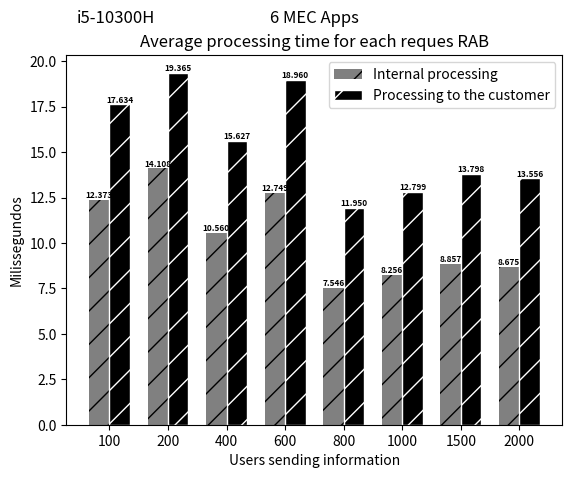
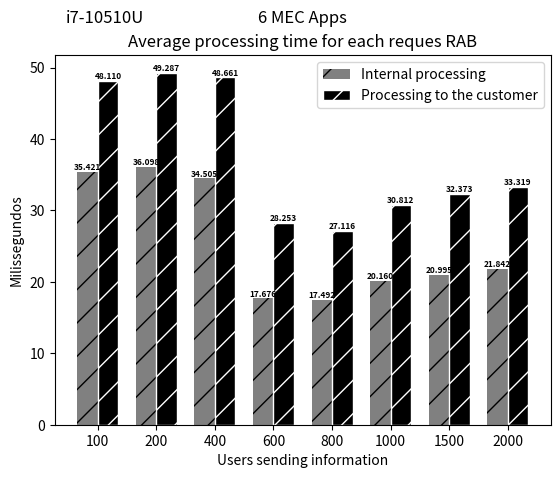

The script that saved these images, in order:
import matplotlib
matplotlib.use('Agg')  # Define o backend como Agg

import matplotlib.pyplot as plt
from PIL import Image

# Dados do primeiro gráfico
processamento_interno = [12.373, 14.108, 10.560, 12.749, 7.546, 8.256, 8.857, 8.675]
processamento_ate_o_cliente = [17.634, 19.365, 15.627, 18.960, 11.950, 12.799, 13.798, 13.556]

# Criando o primeiro gráfico
fig, ax = plt.subplots()
index = range(len(processamento_ate_o_cliente))
bar_width = 0.35
ax.bar(index, processamento_interno, bar_width, color='gray', hatch='/', label='Internal processing')
ax.bar([i + bar_width for i in index], processamento_ate_o_cliente, bar_width, color='black', hatch='/', edgecolor='white', label='Processing to the customer')

fontsize = 6
for i in index:
    ax.text(i, processamento_interno[i], f"{processamento_interno[i]:.3f}", ha='center', va='bottom', fontsize=fontsize, fontweight='bold')
    ax.text(i + bar_width, processamento_ate_o_cliente[i], f"{processamento_ate_o_cliente[i]:.3f}", ha='center', va='bottom', fontsize=fontsize, fontweight='bold')

ax.set_xlabel('Users sending information')
ax.set_ylabel('Milissegundos')
ax.set_title('Average processing time for each reques RAB')
ax.set_xticks([i + bar_width/2 for i in index])
ax.set_xticklabels([100, 200, 400, 600, 800, 1000, 1500, 2000])
ax.legend()

# Adicionando o texto "i5-10300H" e "2 MEC Apps" abaixo do primeiro gráfico
ax.text(0.10, 1.1, 'i5-10300H', ha='center', va='center', fontsize=12, transform=ax.transAxes)
ax.text(0.5, 1.1, '6 MEC Apps', ha='center', va='center', fontsize=12, transform=ax.transAxes)

# Salva o primeiro gráfico em um arquivo temporário
fig_path = 'temp_fig1.png'
fig.savefig(fig_path)

# Fecha a figura do primeiro gráfico
plt.close(fig)

# Dados do segundo gráfico
processamento_interno_2 = [35.421, 36.098, 34.505, 17.676, 17.492, 20.160, 20.995, 21.842]
processamento_ate_o_cliente_2 = [48.110, 49.287, 48.661, 28.253, 27.116, 30.812, 32.373, 33.319]

# Criando o segundo gráfico
fig2, ax2 = plt.subplots()
index = range(len(processamento_ate_o_cliente_2))
bar_width = 0.35
ax2.bar(index, processamento_interno_2, bar_width, color='gray', hatch='/', label='Internal processing')
ax2.bar([i + bar_width for i in index], processamento_ate_o_cliente_2, bar_width, color='black', hatch='/', edgecolor='white', label='Processing to the customer')

fontsize = 6
for i in index:
    ax2.text(i, processamento_interno_2[i], f"{processamento_interno_2[i]:.3f}", ha='center', va='bottom', fontsize=fontsize, fontweight='bold')
    ax2.text(i + bar_width, processamento_ate_o_cliente_2[i], f"{processamento_ate_o_cliente_2[i]:.3f}", ha='center', va='bottom', fontsize=fontsize, fontweight='bold')

ax2.set_xlabel('Users sending information')
ax2.set_ylabel('Milissegundos')
ax2.set_title('Average processing time for each reques RAB')
ax2.set_xticks([i + bar_width/2 for i in index])
ax2.set_xticklabels([100, 200, 400, 600, 800, 1000, 1500, 2000])
ax2.legend()

# Adicionando o texto "i7-10510U" e "2 MEC Apps" abaixo do segundo gráfico
ax2.text(0.10, 1.1, 'i7-10510U', ha='center', va='center', fontsize=12, transform=ax2.transAxes)
ax2.text(0.5, 1.1, '6 MEC Apps', ha='center', va='center', fontsize=12, transform=ax2.transAxes)

# Salva o segundo gráfico em um arquivo temporário
fig2_path = 'temp_fig2.png'
fig2.savefig(fig2_path)

# Fecha a figura do segundo gráfico
plt.close(fig2)

# Carrega os gráficos como imagens
img1 = Image.open(fig_path)
img2 = Image.open(fig2_path)

# Calcula a largura total da imagem combinada
total_width = img1.width + img2.width

# Calcula a altura total da imagem combinada
max_height = max(img1.height, img2.height)

# Cria uma nova imagem com a largura total e altura máxima das duas imagens
new_img = Image.new('RGB', (total_width, max_height))

# Coloca as imagens lado a lado
new_img.paste(img1, (0, 0))
new_img.paste(img2, (img1.width, 0))

# Salva a imagem combinada
new_img.save('combined_graphs_rab_6_mec_apps.png')
